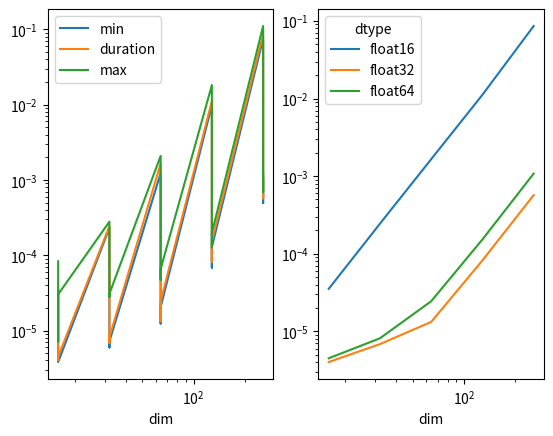

Source code (Python):
import time
import tqdm
import pandas
import matplotlib.pyplot as plt
import numpy as np
import itertools

def matmul(a,b):
    return a@b

obs= []
configs = list(itertools.product(
    [16, 32, 64, 128, 256],
    [np.float16, np.float32, np.float64]))

for dim, dtype in tqdm.tqdm(configs):
    a = np.random.rand(dim, dim).astype(dtype)
    b = np.random.rand(dim, dim).astype(dtype)
    matmul(a, b)

    begin = time.perf_counter()
    mes = []
    for i in range(100):
        begin = time.time()
        matmul(a ,b)
        duration = time.time() - begin
        mes.append(duration)
        if sum(mes) > 3:
            break
    obs.append(dict(
        dim=dim, 
        duration=sum(mes)/len(mes), 
        normalized = sum(mes) / len(mes) / dim**3, 
        max = max(mes), min = min(mes), 
        n_iter = len(mes), max_iter= mes.index(max(mes)),
        dtype= dtype.__name__))
        #print(f"dim={dim}, duration={duration}")

df = pandas.DataFrame(obs)
piv = df.pivot(index="dim", columns="dtype", values="duration")
print(piv)
fig, ax = plt.subplots(1,2)
df.plot(x="dim", y=["min", "duration", "max"], ax=ax[0], 
        logx= True, logy=True)
piv.plot(ax=ax[1], logy=True, logx=True)
fig.savefig("bench_6.png")
